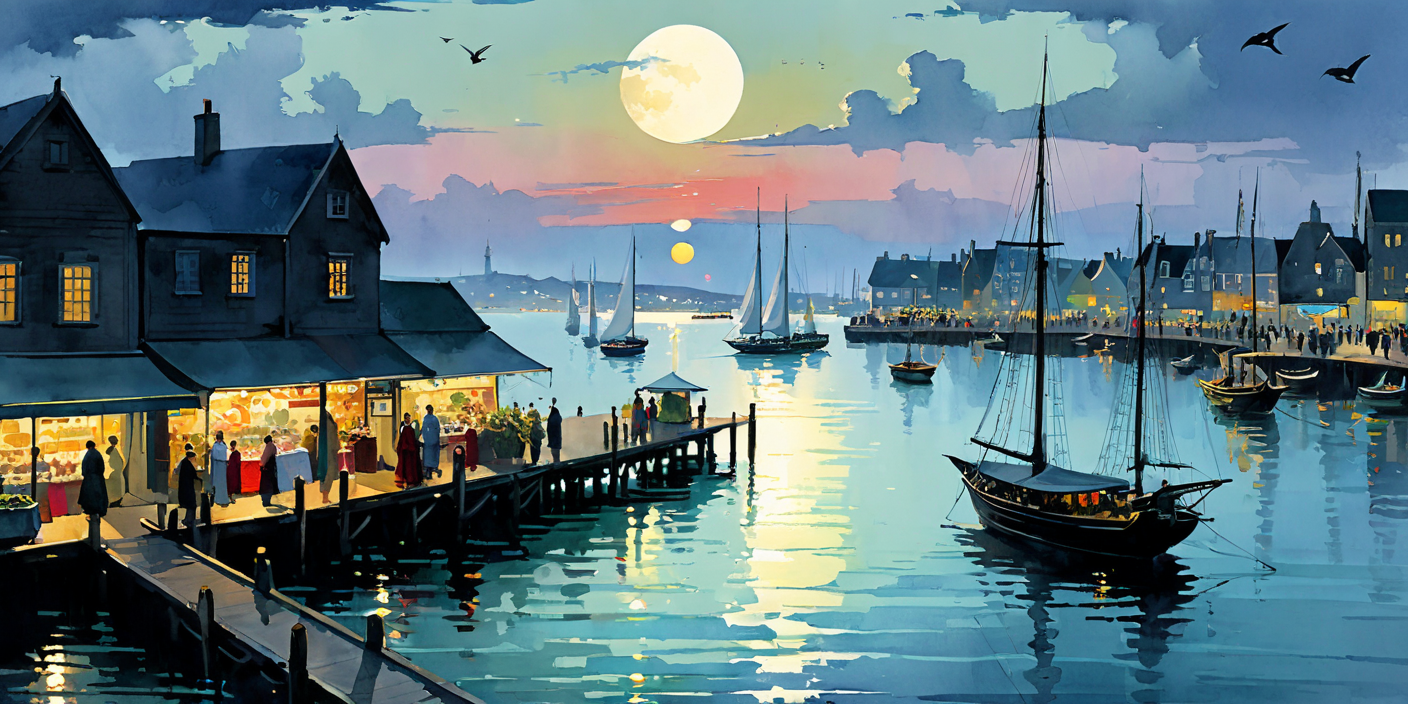
Generation parameters embedded in this image by AUTOMATIC1111 Stable Diffusion web UI or a fork of it (Forge, ...) (PNG 'parameters' text chunk):
distant birds, wondrous massive bustling crowded energetic pier promenade  wharf market stalls, serene calm waters, small sailboat, night moon dusk sunset, ink style, watercolor style, centered, painted, intricate, volumetric lighting, beautiful, rich deep colors (masterpiece:1.3), sharp focus, ultra detailed, style of Peder Balke and Colin Campbell Cooper <lora:xl_more_art-full_v1:0.5>
Negative prompt: <lora:badhands:1>ugly, tiling, poorly drawn hands, poorly drawn feet, poorly drawn face, out of frame, extra limbs, body out of frame, blurry, bad anatomy, blurred, watermark, grainy, signature, cut off, draft, closed eyes, text, logo, cowboy, fire
Steps: 35, Sampler: DPM++ 2M Karras, CFG scale: 7, Seed: 2469267654, Size: 1408x704, Model hash: 9105666c13, Model: sdxlUnstableDiffusers_v9DIVINITYMACHINEVAE, Lora hashes: "xl_more_art-full_v1: fe3b4816be83", Version: v1.6.0